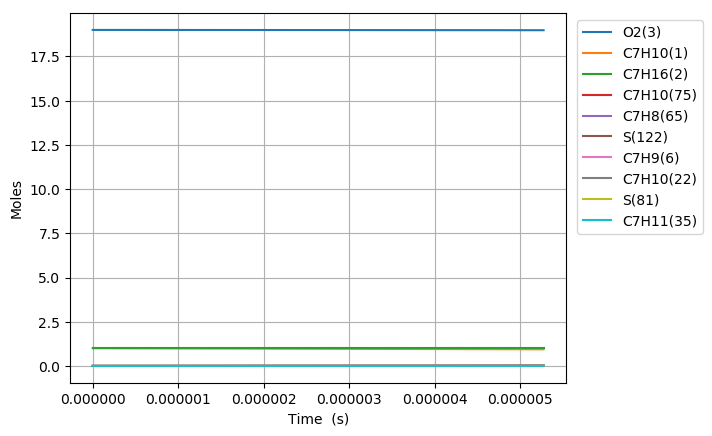

Source data for this figure (header and first rows):
Time (s), Volume (m^3), N2, Ar, He, Ne, C7H10(1), C7H16(2), O2(3), C7H10(22), C7H9(6), C7H11(35), S(81), C7H9O2(80), C7H10(19), C7H10(166), C7H10(20), C7H10(159), C7H9O2(79), S(95), C7H10(75), S(258), C7H11(73), C5H7(209)
0.0, 0.816, 154.0, 0.0, 0.0, 0.0, 1.0, 1.0, 19.0, 0.0, 0.0, 0.0, 0.0, 0.0, 0.0, 0.0, 0.0, 0.0, 0.0, 0.0, 0.0, 0.0, 0.0, 0.0
6.286302886614341e-20, 0.816, 154.0, 0.0, 0.0, 0.0, 1, 1.0, 19.0, 1.3943544916458088e-16, 2.8755163401531262e-16, 2.8755160519186154e-16, 3.6604159208407839e-26, 3.659783006764249e-26, 1.363405872006901e-17, 5.1316735947295717e-25, 1.0647231997521515e-21, 4.2902801263370237e-25, 2.8202799357419912e-26, 1.9565741359703777e-37, 1.0711388236678827e-29, 3.0140116651360149e-37, 1.1851974514209193e-30, 8.0109949045681735e-41
1.7601648082520155e-19, 0.816, 154.0, 0.0, 0.0, 0.0, 1, 1.0, 19.0, 3.9041925766081682e-16, 8.0514457503295434e-16, 8.0514449441860723e-16, 2.2108912156586816e-25, 2.2101397208742481e-25, 3.8175361286447946e-17, 3.0995306391778479e-24, 2.981224813825373e-21, 2.5913290190348093e-24, 1.7034490484106642e-25, 2.3225452793162478e-36, 6.4696784934215537e-29, 3.5767310581182186e-36, 7.1585926052287025e-30, 9.5106531481364826e-40
4.0232338474331784e-19, 0.816, 154.0, 0.0, 0.0, 0.0, 1, 1.0, 19.0, 8.9238687465325073e-16, 1.8403304562288492e-15, 1.8403302723976781e-15, 1.064448948986777e-24, 1.0637112594337573e-24, 8.7257953900227871e-17, 1.4922903632891826e-23, 6.8142274600492963e-21, 1.247613194829713e-23, 8.2013735614765379e-25, 2.2796545062183099e-35, 3.1148716969279134e-28, 3.5084749776557481e-35, 3.4465541867015569e-29, 9.3376156528074141e-39
8.549371925795504e-19, 0.816, 154.0, 0.0, 0.0, 0.0, 1, 1.0, 19.0, 1.8963221086379654e-15, 3.910702215265446e-15, 3.9107018264581391e-15, 4.6487282112660927e-24, 4.642207279549857e-24, 1.8542308905190138e-16, 6.517222178706286e-23, 1.4480230424807769e-20, 5.4486530127214675e-23, 3.5817550103451395e-24, 2.0152012828616423e-34, 1.3603463036841308e-27, 3.0975629515749295e-34, 1.5052007612064079e-28, 8.2590152901033771e-38
1.7601648082520156e-18, 0.816, 154.0, 0.0, 0.0, 0.0, 1, 1.0, 19.0, 3.9041925766067838e-15, 8.0514457199366855e-15, 8.0514449269883401e-15, 1.9407525138484298e-23, 1.9352783457851343e-23, 3.8175315905190758e-16, 2.7208103819869849e-22, 2.9812227043572887e-20, 2.2747040500313379e-22, 1.4953119646927561e-23, 1.6920047322506856e-33, 5.6791780217350751e-27, 2.5942444744531268e-33, 6.2839168685502815e-28, 6.9421999780631973e-37
3.570620039596946e-18, 0.816, 154.0, 0.0, 0.0, 0.0, 1, 1.0, 19.0, 7.9199335125419736e-15, 1.6332932675821193e-14, 1.6332931097685843e-14, 7.9286072386855069e-23, 7.8838445877632821e-23, 7.7441249784019137e-16, 1.1115385229274853e-21, 6.0476183038141014e-20, 9.292897427208887e-22, 6.1088352808170736e-23, 1.3841127989083903e-32, 2.3201295195642807e-26, 2.1115932986639976e-32, 2.5671850716877943e-27, 5.691634945389157e-36
7.191530502286806e-18, 0.816, 154.0, 0.0, 0.0, 0.0, 1, 1.0, 19.0, 1.5951415384402571e-14, 3.2895906374945212e-14, 3.289590331762928e-14, 3.2048697872601189e-22, 3.1688102771926285e-22, 1.5597279705829238e-15, 4.4930059519742106e-21, 1.2180394605579077e-19, 3.7563289611924181e-21, 2.4692872729392182e-22, 1.115909972383744e-31, 9.378334399748945e-26, 1.6857134966334367e-31, 1.0376972450452845e-26, 4.6092335011586912e-35
1.4433351427666527e-17, 0.816, 154.0, 0.0, 0.0, 0.0, 1, 1.0, 19.0, 3.2014379128084626e-14, 6.6021852931922825e-14, 6.6021847271709843e-14, 1.2886640249122728e-21, 1.2599425130558495e-21, 3.1303460968376751e-15, 1.8066095064614641e-20, 2.444588762080391e-19, 1.5103963100037648e-20, 9.9288824993591882e-22, 8.9026654937182833e-31, 3.7709869547970216e-25, 1.319249272213808e-30, 4.1725349289529488e-26, 3.7099120464124769e-34
2.891699327842597e-17, 0.816, 154.0, 0.0, 0.0, 0.0, 1, 1.0, 19.0, 6.414030661529217e-14, 1.322737427524177e-13, 1.3227373323664591e-13, 5.1681189404981464e-21, 4.9423562457943087e-21, 6.2715310732613468e-15, 7.2452445644865021e-20, 4.8976635300349018e-19, 6.0573082429470049e-20, 3.9819155200182007e-21, 7.020001700009051e-30, 1.5123343830717824e-24, 1.0029429388706196e-29, 1.6733730845505701e-25, 2.9769706634932317e-33
5.788427697994486e-17, 0.816, 154.0, 0.0, 0.0, 0.0, 1, 1.0, 19.0, 1.2839216158908109e-13, 2.6477750975022893e-13, 2.647774973936188e-13, 2.0699431179104463e-20, 1.8961739074231693e-20, 1.2553695928461322e-14, 2.9018227903563059e-19, 9.8037177274348016e-19, 2.4260375134546107e-19, 1.5948348029082105e-20, 5.435793119313633e-29, 6.0572254587800506e-24, 7.2677087422838802e-29, 6.7022202602511873e-25, 2.3851990090005396e-32
1.1581884438298262e-16, 0.816, 154.0, 0.0, 0.0, 0.0, 1, 1.0, 19.0, 2.5689587153415401e-13, 5.2978499683460542e-13, 5.2978499461597353e-13, 8.2851658218622603e-20, 6.9957696158864104e-20, 2.5117205301835846e-14, 1.1614420190793311e-18, 1.9615444783019103e-18, 9.7101102016059084e-19, 6.3834285867151162e-20, 4.0774240849388025e-28, 2.4244684634045313e-23, 4.8785022215549576e-28, 2.6826344764374221e-24, 1.9096092238454652e-31
2.316879791890582e-16, 0.816, 154.0, 0.0, 0.0, 0.0, 1, 1.0, 19.0, 5.139032914142805e-13, 1.0597998055677118e-12, 1.0597998646943768e-12, 3.3151446620814687e-19, 2.4157254766832393e-19, 5.0240943128939936e-14, 4.6469341766687076e-18, 3.9237373655884513e-18, 3.8850189862113597e-18, 2.5541494492737871e-19, 2.8958018277395197e-27, 9.7010298378255148e-23, 2.9421977820136033e-27, 1.0734029984881248e-23, 1.5282672898279067e-30
4.634262488012093e-16, 0.816, 154.0, 0.0, 0.0, 0.0, 1, 1.0, 19.0, 1.0279181311344559e-12, 2.1198288697801697e-12, 2.1198291073864007e-12, 1.3262730492079483e-18, 7.5483318643949495e-19, 1.0047529853132679e-13, 1.8587988752948139e-17, 7.8475131396725309e-18, 1.5540286665406806e-17, 1.0217833770445786e-18, 1.8880455144410469e-26, 3.8810422071987975e-22, 1.5696132264875768e-26, 4.2943091804510043e-23, 1.2228452955312445e-29
9.269027880255115e-16, 0.816, 154.0, 0.0, 0.0, 0.0, 1, 1.0, 19.0, 2.0559478104144966e-12, 4.2398851666846308e-12, 4.2398856029148794e-12, 5.3055185104259033e-18, 2.0802074770479692e-18, 2.0089155572857095e-13, 7.433582296214248e-17, 1.5692625444307078e-17, 6.2147659636284166e-17, 4.0871248577154432e-18, 1.0985232772561904e-25, 1.552542255794047e-21, 7.4976193201262907e-26, 1.7178620563317006e-22, 9.7836795179846832e-29
1.8538558664741156e-15, 0.816, 154.0, 0.0, 0.0, 0.0, 1, 1.0, 19.0, 4.1120071683333374e-12, 8.479991295027193e-12, 8.4799906345780193e-12, 2.1222894112664712e-17, 5.0675415908099827e-18, 4.0151447466222433e-13, 2.9717806523381974e-16, 3.1373099143050293e-17, 2.4845250262377915e-16, 1.6346437349285592e-17, 5.6580882766287087e-25, 6.210414848251607e-21, 3.3097720785021308e-25, 6.8717164988078038e-22, 7.8272964274524417e-28
2.7808089449227197e-15, 0.816, 154.0, 0.0, 0.0, 0.0, 1, 1.0, 19.0, 6.1680665256109367e-12, 1.272009120150879e-11, 1.2720087706875808e-11, 4.5099125919680395e-17, 8.1496438974364315e-18, 6.0192801687580271e-13, 6.3125067638758546e-16, 4.7043827991107856e-17, 5.2775029074968015e-16, 3.4732591309174263e-17, 1.3078378917710139e-24, 1.3197279857923746e-20, 7.2467746930930615e-25, 1.4602555665586698e-21, 2.2381417802297944e-27
3.707762023371324e-15, 0.816, 154.0, 0.0, 0.0, 0.0, 1, 1.0, 19.0, 8.2241258822472957e-12, 1.6960184956004689e-11, 1.6960176819836706e-11, 7.6934185464781941e-17, 1.1258426577274869e-17, 8.021324008817808e-13, 1.0764375727275935e-15, 6.2704818044554056e-17, 8.9994397349759908e-16, 5.9243799295811944e-17, 2.3397661252504821e-24, 2.2513133218506774e-20, 1.2560740506126375e-24, 2.49103721151199e-21, 4.7209151827799665e-27
5.561668180268533e-15, 0.816, 154.0, 0.0, 0.0, 0.0, 1, 1.0, 19.0, 1.2336244594015062e-11, 2.5440358080431913e-11, 2.5440336365770428e-11, 1.5928309768544858e-16, 1.7490382506524167e-17, 1.2020509643273424e-12, 2.2272301680639145e-15, 9.4003960568190417e-17, 1.8620516582905385e-15, 1.226357994854372e-16, 5.0870862292010979e-24, 4.6610820434847675e-20, 2.6419185399853319e-24, 5.1573989838975643e-21, 1.289434576007616e-26
7.415574337165741e-15, 0.816, 154.0, 0.0, 0.0, 0.0, 1, 1.0, 19.0, 1.6448363303424761e-11, 3.3920508687600198e-11, 3.3920466642620108e-11, 2.7089922162213055e-16, 2.37295056806372e-17, 1.6012021903457527e-12, 3.7856670566368962e-15, 1.2526734032447404e-16, 3.1649659391434089e-15, 2.0853696725571336e-16, 8.9063877915397691e-24, 7.9272994810673653e-20, 4.5338073979888746e-24, 8.7714010311614661e-21, 2.6979343953831521e-26
9.26948049406295e-15, 0.816, 154.0, 0.0, 0.0, 0.0, 1, 1.0, 19.0, 2.0560482010307952e-11, 4.2400635188435584e-11, 4.2400565559927132e-11, 4.1387288214873669e-16, 2.9968941962024685e-17, 1.9995327245886263e-12, 5.7800924777100464e-15, 1.5649244322550259e-16, 4.8323837102899679e-15, 3.1854316468310961e-16, 1.387486377255448e-23, 1.2111137837687969e-19, 6.967617982103713e-24, 1.3400726970433876e-20, 4.9114911533855184e-26
1.2977292807857367e-14, 0.816, 154.0, 0.0, 0.0, 0.0, 1, 1.0, 19.0, 2.8784719416336132e-11, 5.9360814439986681e-11, 5.936066734737833e-11, 7.958612218823197e-16, 4.244648622487697e-17, 2.7936899970873347e-12, 1.1099072816155516e-14, 2.1882568734233945e-16, 9.2792596110005581e-15, 6.1230397498799549e-16, 2.7331666554772935e-23, 2.3289298609857105e-19, 1.3493229362863323e-23, 2.5769093563536087e-20, 1.2967770870890555e-25
2.0392917435446203e-14, 0.816, 154.0, 0.0, 0.0, 0.0, 1, 1.0, 19.0, 4.5233194197628942e-11, 9.3280880203212017e-11, 9.3280489090727875e-11, 1.9416450280467496e-15, 6.7400005561790271e-17, 4.372106303271868e-12, 2.6995424940913285e-14, 3.4302874227892297e-16, 2.2569232627514043e-14, 1.4925549856396118e-15, 6.8238015976118711e-23, 5.6818695129054203e-19, 3.3125506680281495e-23, 6.2868415778075103e-20, 5.0143928747336408e-25
2.7808542063035036e-14, 0.816, 154.0, 0.0, 0.0, 0.0, 1, 1.0, 19, 6.1681668937868449e-11, 1.2720055593343282e-10, 1.2719980129760637e-10, 3.5969327093700521e-15, 9.2353079892018303e-17, 5.9373888658047196e-12, 4.9869014794192596e-14, 4.666154566861615e-16, 4.1692449674892281e-14, 2.7628233575624545e-15, 1.2781690471113144e-22, 1.0525819222879999e-18, 6.1526037646921279e-23, 1.1646510109164373e-19, 1.2444378421049738e-24
4.263979131821271e-14, 0.816, 154.0, 0.0, 0.0, 0.0, 1, 1.0, 19, 9.4578618295224691e-11, 1.9503874231171416e-10, 1.9503689763752647e-10, 8.4354841525993113e-15, 1.4225849132919542e-16, 9.0291226715362896e-12, 1.1624514489291239e-13, 7.1195607664082985e-16, 9.7185494308608676e-14, 6.4683947492864289e-15, 3.029726185491005e-22, 2.4685295231570217e-18, 1.4451906000312883e-22, 2.7313368764709438e-19, 4.5197193426258205e-24
5.598791564787261e-14, 0.816, 154.0, 0.0, 0.0, 0.0, 1, 1.0, 19, 1.2418587257648503e-10, 2.5609178550891562e-10, 2.5608854239357661e-10, 1.4532018888600289e-14, 1.871723925527645e-16, 1.1767848168013406e-11, 1.9927075561119324e-13, 9.3068543754052692e-16, 1.6659815688092937e-13, 1.1127898218665749e-14, 5.2444843001012233e-22, 4.2526351762075883e-18, 2.4898955047304622e-22, 4.70535771031446e-19, 1.0038636900368712e-23
6.933603997753251e-14, 0.816, 154.0, 0.0, 0.0, 0.0, 1, 1.0, 19, 1.5379312672477615e-10, 3.1714357959042672e-10, 3.1713853701970642e-10, 2.2278577974954283e-14, 2.3208537492658736e-16, 1.4465715060136553e-11, 3.0400230206537874e-13, 1.147465902873175e-15, 2.5415783192477113e-13, 1.7036466190616463e-14, 8.0639506750801964e-22, 6.5196380739906434e-18, 3.8154113543002671e-22, 7.2136586214200835e-19, 1.882156569744208e-23
8.268416430719242e-14, 0.816, 154.0, 0.0, 0.0, 0.0, 1, 1.0, 19, 1.8340038074009914e-10, 3.781941295515793e-10, 3.7818688160837264e-10, 3.1675068957725129e-14, 2.7699744180465213e-16, 1.7123304169184303e-11, 4.3013122575909195e-13, 1.3623140231512097e-15, 3.5960655245182341e-13, 2.4189103331230608e-14, 1.1488091428099989e-21, 9.2695235761289507e-18, 5.4206151127146725e-22, 1.0256214722757148e-18, 3.1598584101685265e-23
9.603228863685232e-14, 0.816, 154.0, 0.0, 0.0, 0.0, 1, 1.0, 19, 2.1300763462245446e-10, 4.392434405732814e-10, 4.392335762491928e-10, 4.2721402222096947e-14, 3.2190859734409732e-16, 1.9741212234988554e-11, 5.7734051154145502e-13, 1.5752468964179424e-15, 4.8267928137939036e-13, 3.2580628729386181e-14, 1.5516873716425864e-21, 1.2502278451490395e-17, 7.3043420230338831e-22, 1.3833002260673671e-18, 4.9130593560209743e-23
1.227285372961721e-13, 0.816, 154.0, 0.0, 0.0, 0.0, 1, 1.0, 19, 2.7222214198826218e-10, 5.6133836426752692e-10, 5.6132201599306834e-10, 6.9763289830496888e-14, 4.1172818757258059e-16, 2.486008137754215e-11, 9.3388660477159442e-13, 1.9954274691271248e-15, 7.8076578081493158e-13, 5.3061875095564472e-14, 2.5388250841103462e-21, 2.0416353754874878e-17, 1.1903213108474296e-21, 2.2589191530366786e-18, 1.011897130274721e-22
1.494247859554919e-13, 0.816, 154.0, 0.0, 0.0, 0.0, 1, 1.0, 19, 3.3143664882220029e-10, 6.8342839169697194e-10, 6.8340385693359532e-10, 1.0340355855654128e-13, 5.0154417537916718e-16, 2.9826945281501579e-11, 1.3711847449483873e-12, 2.4081417299430693e-15, 1.146364154472411e-12, 7.8439181458242074e-14, 3.767783201782774e-21, 3.0261769121919524e-17, 1.7602801755680188e-21, 3.3482047600324753e-18, 1.8107965379210983e-22
1.761210346148117e-13, 0.816, 154.0, 0.0, 0.0, 0.0, 1, 1.0, 19, 3.9065115512426927e-10, 8.0551356583295309e-10, 8.0547909978584906e-10, 1.4364149334445778e-13, 5.9135659240639518e-16, 3.4646550521152443e-11, 1.8867133374289615e-12, 2.8135289347389801e-15, 1.5773662504668564e-12, 1.0866957645689626e-13, 5.2385355189659621e-21, 4.2038426797895824e-17, 2.4393447271928794e-21, 4.6511383370286111e-18, 2.9521920314848419e-22
2.0971154232951042e-13, 0.816, 154.0, 0.0, 0.0, 0.0, 1, 1.0, 19, 4.6515770231642275e-10, 9.5912018909103802e-10, 9.5907068549042022e-10, 2.0364316325832804e-13, 7.0435788129820488e-16, 4.0508399510206938e-11, 2.6429060299016548e-12, 3.3134004673587979e-15, 2.2095729606219982e-12, 1.5353805257786315e-13, 7.4325894241372885e-21, 5.9599994831903489e-17, 3.4473520335891501e-21, 6.5940579743329667e-18, 4.9714037212149636e-22
2.4330205004420913e-13, 0.816, 154.0, 0.0, 0.0, 0.0, 1, 1.0, 19, 5.3966424866652745e-10, 1.1127192738023647e-09, 1.1126518276186471e-09, 2.7408774114200601e-13, 8.1735362382956323e-16, 4.6152422425972191e-11, 3.5148177688449597e-12, 3.8021328414143554e-15, 2.9385253262452458e-12, 2.0594475109348356e-13, 1.0009359664075132e-20, 8.0218759336791043e-17, 4.6248314007898791e-21, 8.8751588662189283e-18, 7.7535181862113226e-22
2.7689255775890785e-13, 0.816, 154.0, 0.0, 0.0, 0.0, 1, 1.0, 19, 6.1417079417458385e-10, 1.2663108997248324e-09, 1.2662225275288532e-09, 3.5497386870758525e-13, 9.3034387870540011e-16, 5.1586785942376407e-11, 4.4981100482146754e-12, 4.27997608501862e-15, 3.7605961863569751e-12, 2.658099140596382e-13, 1.2968796459621045e-20, 1.0389454212449244e-16, 5.9699897345551703e-21, 1.149440553193943e-17, 1.1421185028353641e-21
3.1048306547360657e-13, 0.816, 154.0, 0.0, 0.0, 0.0, 1, 1.0, 19, 6.8867733884059231e-10, 1.4198951448098748e-09, 1.4197827865659544e-09, 4.4630020107652719e-13, 1.0433287032031231e-15, 5.6819232716926432e-11, 5.5886696186405963e-12, 4.7471713002310928e-15, 4.6723467033796735e-12, 3.3305558999882158e-13, 1.6310850523075418e-20, 1.3062716897854452e-16, 7.4810745530870826e-21, 1.445176283518278e-17, 1.6095706339592573e-21
3.440735731883053e-13, 0.816, 154.0, 0.0, 0.0, 0.0, 1, 1.0, 19, 7.6318388266455344e-10, 1.5734720869803984e-09, 1.5733326060861391e-09, 5.4806538209581062e-13, 1.1563081546188455e-15, 6.1857312303039885e-11, 6.782485816366393e-12, 5.2039569151067061e-15, 5.670423805327013e-12, 4.0760385596036562e-13, 2.0035472153560849e-20, 1.6041646626087119e-16, 9.1563340159194346e-21, 1.774719535267364e-17, 2.1899469404385336e-21
3.77664080903004e-13, 0.816, 154.0, 0.0, 0.0, 0.0, 1, 1.0, 19, 8.3769042564646715e-10, 1.7270418027509465e-09, 1.726871987437581e-09, 6.6026806362776612e-13, 1.2692822893199616e-15, 6.6708215217742997e-11, 8.0757387139830086e-12, 5.6505639283946777e-15, 6.7516338832695659e-12, 4.8937819735824751e-13, 2.4142611943923174e-20, 1.9326226361793349e-16, 1.0994047945018742e-20, 2.138066786931169e-17, 2.8954073230457848e-21
4.112545886177027e-13, 0.816, 154.0, 0.0, 0.0, 0.0, 1, 1.0, 19, 9.1219696778633415e-10, 1.880604368426028e-09, 1.880400931973708e-09, 7.829068922810621e-13, 1.3822511634792061e-15, 7.1378979410095729e-11, 9.4646894350758424e-12, 6.0872208452987229e-15, 7.9128510900838052e-12, 5.7830230963915364e-13, 2.8632220294446823e-20, 2.2916439150497494e-16, 1.2992500884244143e-20, 2.5352145037529278e-17, 3.7381631187148541e-21
4.4484509633240144e-13, 0.816, 154.0, 0.0, 0.0, 0.0, 1, 1.0, 19, 9.8670350908415456e-10, 2.034159859281631e-09, 2.033919441048216e-09, 9.159805143958923e-13, 1.4952148323989964e-15, 7.5876298750093773e-11, 1.0945781893569869e-11, 6.514149527713891e-15, 9.1511023985294621e-12, 6.7430091677437704e-13, 3.3504247595631087e-20, 2.6812268308221427e-16, 1.5150000500437152e-20, 2.9661591506732582e-17, 4.730428581740889e-21
4.784356040471001e-13, 0.816, 154.0, 0.0, 0.0, 0.0, 1, 1.0, 19, 1.0612100495399289e-09, 2.1877083496073464e-09, 2.187427516013539e-09, 1.0594875775736444e-12, 1.6081733507639363e-15, 8.0206570309501088e-11, 1.2515617676015846e-11, 6.9315658757234019e-15, 1.0463546601856989e-11, 7.7729972912971029e-13, 3.8758644284164903e-20, 3.1013697402356128e-16, 1.7464876636265423e-20, 3.4308971961898295e-17, 5.88440604189717e-21
5.456166194764975e-13, 0.816, 154.0, 0.0, 0.0, 0.0, 1, 1.0, 19, 1.2102231279253401e-09, 2.4947846223818697e-09, 2.494412369024519e-09, 1.3777966193739544e-12, 1.8340751519332686e-15, 8.8390560394851749e-11, 1.5908455730351735e-11, 7.7387044783803109e-15, 1.3300092110202669e-11, 1.0040042565773981e-12, 5.0414347637872146e-20, 4.0333290551504379e-16, 2.256015530075071e-20, 4.4617393628354751e-17, 8.7262896231819213e-21
6.060795333629552e-13, 0.816, 154.0, 0.0, 0.0, 0.0, 1, 1.0, 19, 1.3443348955924154e-09, 2.7711300562411378e-09, 2.7706630656408602e-09, 1.6999435659188249e-12, 2.0373696953153833e-15, 9.5244618095644997e-11, 1.9233759605766916e-11, 8.4346719895873105e-15, 1.6080176399942307e-11, 1.2312488583070814e-12, 6.2211687025965657e-20, 4.9765915184890659e-16, 2.7667718223934861e-20, 5.5050353326528206e-17, 1.195938379164507e-20
6.665424472494129e-13, 0.816, 154.0, 0.0, 0.0, 0.0, 1, 1.0, 19, 1.4784466605312656e-09, 3.0474539299322318e-09, 3.0468799767627319e-09, 2.055873842776319e-12, 2.2406483760718862e-15, 1.0164713601297506e-10, 2.2798941802021883e-11, 9.1029739725914631e-15, 1.9060808362018168e-11, 1.4800525756525106e-12, 7.5247132925260066e-20, 6.0188436715074962e-16, 3.3259966734946497e-20, 6.6577670379260499e-17, 1.5906073670180642e-20
7.270053611358706e-13, 0.816, 154.0, 0.0, 0.0, 0.0, 1, 1.0, 19, 1.6125584227418922e-09, 3.3237566499848769e-09, 3.3230631102702162e-09, 2.4455795700712459e-12, 2.4439114933033768e-15, 1.0762786686794216e-10, 2.6588196329865664e-11, 9.7447103401052945e-15, 2.2228773570341798e-11, 1.750008878655001e-12, 8.9520396550584648e-20, 7.1600766145660829e-16, 3.9327761348868678e-20, 7.9199139098192448e-17, 2.0637461680053138e-20
8.149417114714564e-13, 0.816, 154.0, 0.0, 0.0, 0.0, 1, 1.0, 19, 1.8076085427808845e-09, 3.7255702229412439e-09, 3.7246794250918284e-09, 3.0726282825502274e-12, 2.7395071302713961e-15, 1.1563008886740867e-10, 3.2469010960241535e-11, 1.0632789076001593e-14, 2.7145364950171355e-11, 2.1795645497408484e-12, 1.1248789232839374e-19, 8.9965126753219036e-16, 4.8983038584598408e-20, 9.9508043398105577e-17, 2.9065353957147638e-20
9.028780618070421e-13, 0.816, 154.0, 0.0, 0.0, 0.0, 1, 1.0, 19, 2.0026586570490481e-09, 4.1273410920932476e-09, 4.1262243331983285e-09, 3.7710791339571855e-12, 3.0350713484478566e-15, 1.2287735159996164e-10, 3.875089403825293e-11, 1.1469994652088206e-14, 3.2397265262554362e-11, 2.6518217971260701e-12, 1.3807216544290474e-19, 1.1042271964592488e-15, 5.9598319884442961e-20, 1.2213026889251443e-16, 3.9522074589032724e-20
9.90814412142628e-13, 0.816, 154.0, 0.0, 0.0, 0.0, 1, 1.0, 19, 2.1977087655463872e-09, 4.5290704233860698e-09, 4.5276978588108621e-09, 4.5409079037789515e-12, 3.3306050056626684e-15, 1.2944088099338533e-10, 4.539600713409186e-11, 1.2259241371757827e-14, 3.7952840098150033e-11, 3.1656146749627786e-12, 1.6627232824997999e-19, 1.3297329230945985e-15, 7.1147392802645005e-20, 1.4706518355551268e-16, 5.22261950013075e-20
1e-12, 0.816, 154.0, 0.0, 0.0, 0.0, 1, 1.0, 19, 2.2180831598905022e-09, 4.5710316079402947e-09, 4.5696305558484128e-09, 4.6254384907022416e-12, 3.3614739049121957e-15, 1.3008971824002863e-10, 4.6109671610993903e-11, 1.2339030091252879e-14, 3.8549491554948095e-11, 3.2216338332579501e-12, 1.6936889902173696e-19, 1.3544958478581704e-15, 7.2406603963166812e-20, 1.4980319598104318e-16, 5.3691714174415462e-20
1.0787507624782137e-12, 0.816, 154.0, 0.0, 0.0, 0.0, 1, 1.0, 19, 2.392758868272904e-09, 4.9307593508339915e-09, 4.9291000261418929e-09, 5.3820903801901067e-12, 3.6261089362559276e-15, 1.3538514140420575e-10, 5.2370103869993759e-11, 1.3003275929385814e-14, 4.3783458143816137e-11, 3.7198091683241056e-12, 1.9708749342387434e-19, 1.5761660014214888e-15, 8.3604762754861418e-20, 1.7431215565277759e-16, 6.7396218303360539e-20
1.1666871128137994e-12, 0.816, 154.0, 0.0, 0.0, 0.0, 1, 1.0, 19, 2.5878089652286028e-09, 5.3324089774973768e-09, 5.3304308593957556e-09, 6.2946023594857131e-12, 3.9215839517884315e-15, 1.4076851999864326e-10, 5.9642166346165093e-11, 1.3704687698290577e-14, 4.9863187220444287e-11, 4.3133022162132867e-12, 2.3051677393644983e-19, 1.8435240615511961e-15, 9.6945631053745788e-20, 2.038705537189525e-16, 8.5250585297584165e-20
1.2546234631493852e-12, 0.816, 154.0, 0.0, 0.0, 0.0, 1, 1.0, 19, 2.7828590564134855e-09, 5.7340203763348748e-09, 5.7316903827684955e-09, 7.2784196462521208e-12, 4.2170308416720606e-15, 1.4564391353995908e-10, 6.7184093412841991e-11, 1.4365917969543585e-14, 5.6168533666191579e-11, 4.9450208593631994e-12, 2.6655928306342914e-19, 2.1318048070666787e-15, 1.1114587575003252e-19, 2.3573974655511282e-16, 1.0600767328791544e-19
1.342559813484971e-12, 0.816, 154.0, 0.0, 0.0, 0.0, 1, 1.0, 19, 2.9779091418275551e-09, 6.1355945908840123e-09, 6.132878620448064e-09, 8.3335180531671973e-12, 4.5124503736825764e-15, 1.500591546034848e-10, 7.4970474245616552e-11, 1.4989266879273778e-14, 6.267825303658487e-11, 5.6139215596535621e-12, 3.0521413437707095e-19, 2.4410060129574081e-15, 1.2618203633187774e-19, 2.6991910321860665e-16, 1.2988579825250009e-19
1.4304961638205567e-12, 0.816, 154.0, 0.0, 0.0, 0.0, 1, 1.0, 19, 3.1729592214708132e-09, 6.5371326364226369e-09, 6.5339955966142921e-09, 9.4598734010307027e-12, 4.8078432948018924e-15, 1.5405769611808913e-10, 8.2978224686091637e-11, 1.5576905077317144e-14, 6.9373046071064808e-11, 6.3189890386502089e-12, 3.464804417472942e-19, 2.7711255221064591e-15, 1.420312876132471e-19, 3.0640799301574977e-16, 1.5710321493461059e-19
1.5184325141561425e-12, 0.816, 154.0, 0.0, 0.0, 0.0, 1, 1.0, 19, 3.3680092953432627e-09, 6.938635500407861e-09, 6.935041335438844e-09, 1.0657461518803543e-11, 5.1032103315221311e-15, 1.5767885030832073e-10, 9.1186460305022834e-11, 1.6130877992592476e-14, 7.6235452568800626e-11, 7.0592358386733651e-12, 3.9035731934312106e-19, 3.1221612439790085e-15, 1.5867142986598382e-19, 3.4520578550001304e-16, 1.8787811659217147e-19
1.6063688644917282e-12, 0.816, 154.0, 0.0, 0.0, 0.0, 1, 1.0, 19, 3.5630593634449053e-09, 7.3401041436203538e-09, 7.3360158610851057e-09, 1.1926258243729189e-11, 5.3985521907248959e-15, 1.6095836236015553e-10, 9.957619164516333e-11, 1.665311657984676e-14, 8.3249596599772205e-11, 7.8337011785029309e-12, 4.3684388163709973e-19, 3.4941111512451827e-15, 1.7608086309411709e-19, 3.8631185046836681e-16, 2.2242863409902348e-19
1.694305214827314e-12, 0.816, 154.0, 0.0, 0.0, 0.0, 1, 1.0, 19, 3.7581094257757417e-09, 7.7415395002097626e-09, 7.7369191977082621e-09, 1.3266239421249049e-11, 5.6938695597428136e-15, 1.6392840782008737e-10, 1.0813032560298439e-10, 1.7145437486706159e-14, 9.0401187659942334e-11, 8.641450907951042e-12, 4.8593924340220317e-19, 3.886973279677174e-15, 1.94238586012576e-19, 4.2972555795914278e-16, 2.6097283675331936e-19
1.7822415651628998e-12, 0.816, 154.0, 0.0, 0.0, 0.0, 1, 1.0, 19, 3.953159482335775e-09, 8.1429424792380813e-09, 8.137751369455221e-09, 1.4677380905075401e-11, 5.9891631073900497e-15, 1.6661830088960611e-10, 1.1683328915065823e-10, 1.7609556944905731e-14, 9.7677206088096747e-11, 9.4815759645041041e-12, 5.376425197145677e-19, 4.3007457236643775e-15, 2.131241613498779e-19, 4.7544627824554381e-16, 3.0372873188333726e-19
1.8701779154984853e-12, 0.816, 154.0, 0.0, 0.0, 0.0, 1, 1.0, 19, 4.1482095331250076e-09, 8.5443139642825706e-09, 8.5385124004648222e-09, 1.6159658557002091e-11, 6.284433483647186e-15, 1.6905430211391868e-10, 1.2567113150049484e-10, 1.8047087005213049e-14, 1.0506598847931484e-10, 1.0353192770387399e-11, 5.919528259465283e-19, 4.735426637392023e-15, 2.3271772477481586e-19, 5.2347338183305684e-16, 3.5091426658796833e-19
1.958114265834071e-12, 0.816, 154.0, 0.0, 0.0, 0.0, 1, 1.0, 19, 4.3432595781434361e-09, 8.9456548151533271e-09, 8.9392023148676796e-09, 1.7713048247030043e-11, 6.5796813212518854e-15, 1.7126035143457889e-10, 1.3463113467427677e-10, 1.8459550534163726e-14, 1.1255690210568055e-10, 1.1255441515011214e-11, 6.4886927777104136e-19, 5.1910142299018948e-15, 2.5299994628292517e-19, 5.7380623945402004e-16, 4.0274732682462617e-19
... 421 more rows
